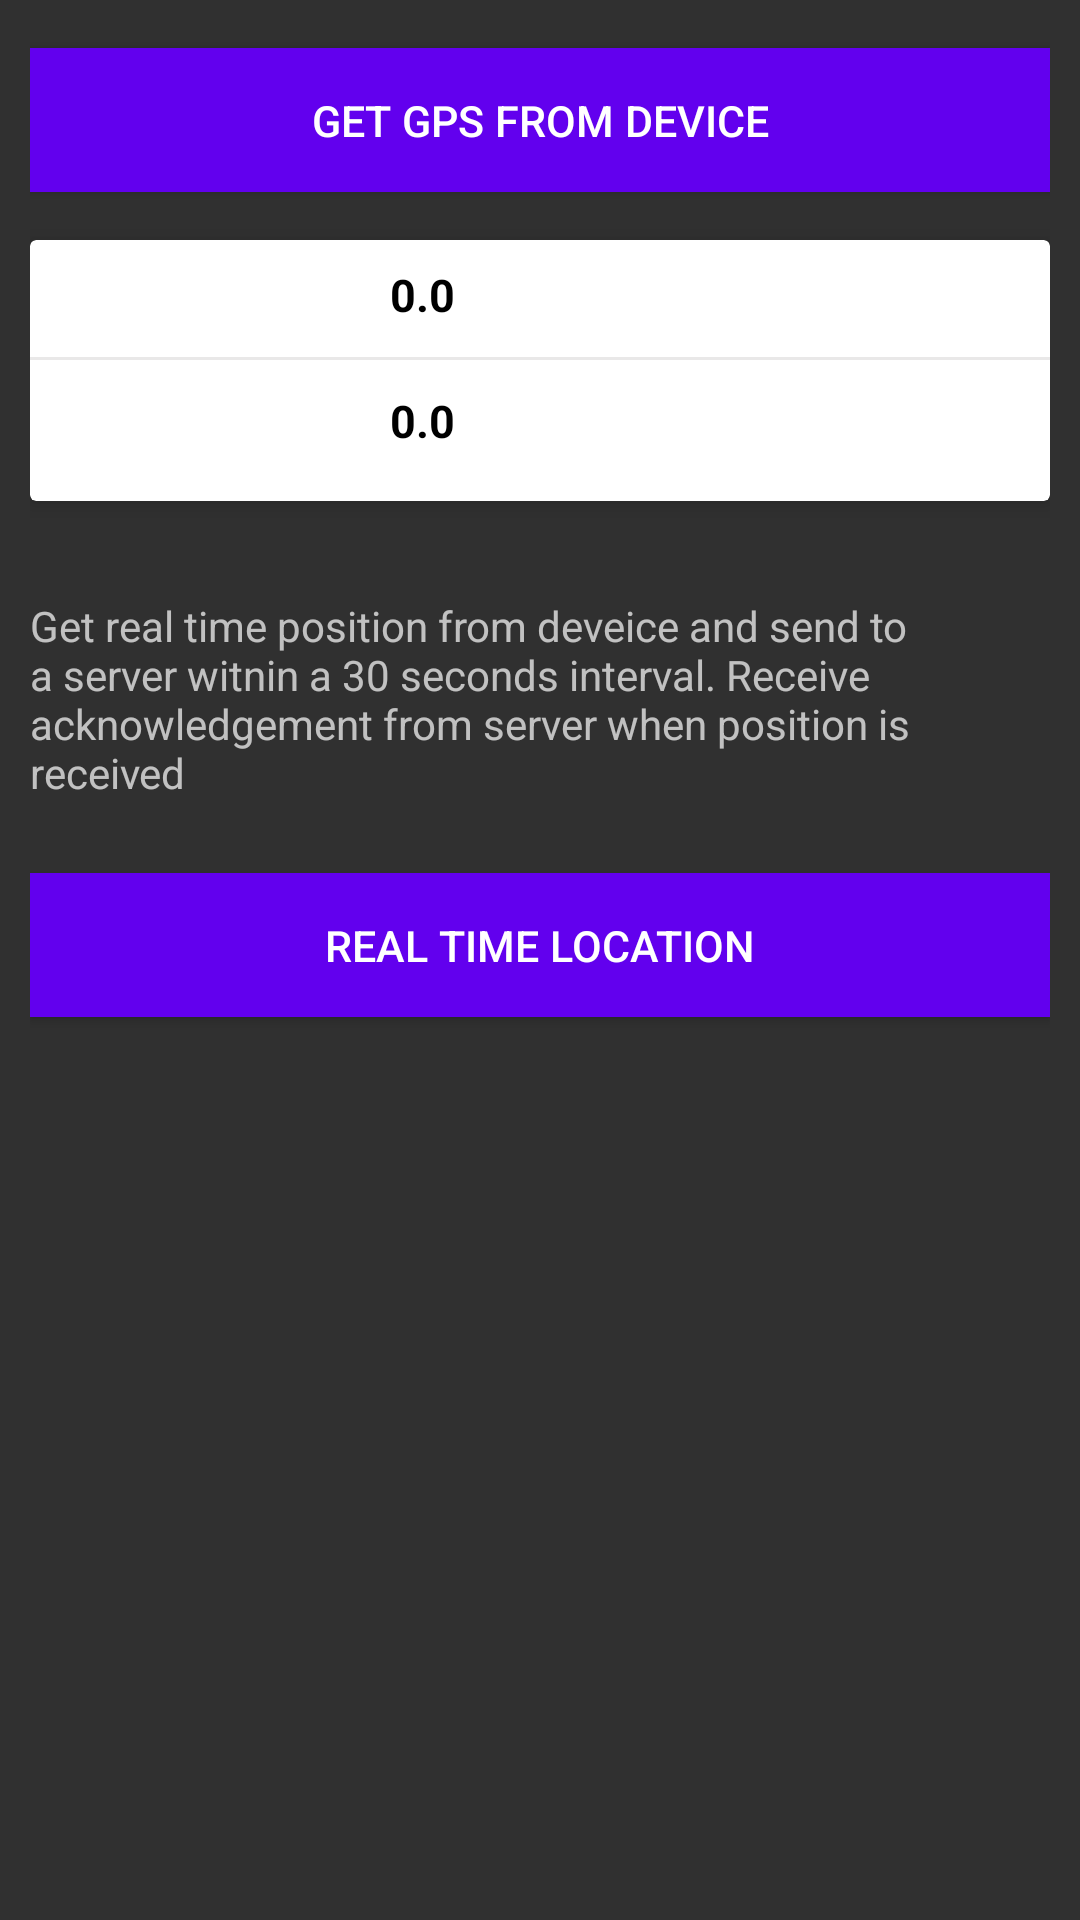

Android layout source for this screen:
<!-- AndroidManifest.xml: application theme Theme.AppCompat -->
<!-- res/layout/activity_main.xml -->
<?xml version="1.0" encoding="utf-8"?>
<androidx.constraintlayout.widget.ConstraintLayout xmlns:android="http://schemas.android.com/apk/res/android"
    xmlns:app="http://schemas.android.com/apk/res-auto"
    xmlns:tools="http://schemas.android.com/tools"
    android:layout_width="match_parent"
    android:layout_height="match_parent"
    tools:context=".MainActivity">

    <LinearLayout
        android:orientation="vertical"
        android:layout_width="match_parent"
        android:layout_height="wrap_content"
        android:paddingBottom="16dp"
        android:paddingLeft="10dp"
        android:paddingRight="10dp"
        app:layout_constraintLeft_toLeftOf="parent"
        app:layout_constraintRight_toRightOf="parent"
        app:layout_constraintTop_toTopOf="parent"
        app:layout_constraintTop_toBottomOf="parent">

        <Button
            android:id="@+id/metagetGPS"
            android:layout_width="match_parent"
            android:layout_height="wrap_content"
            android:background="@color/design_default_color_primary"
            android:layout_marginTop="16dp"
            android:layout_marginBottom="16dp"
            android:text="@string/metagetGPStxt"
            android:textSize="7pt"
            android:textStyle="normal"
            android:textColor="@android:color/white" />

        <androidx.cardview.widget.CardView
            android:id="@+id/list_cardview"
            android:layout_width="match_parent"
            android:layout_height="wrap_content"
            app:cardBackgroundColor="@android:color/white"
            app:cardCornerRadius="2dp"
            app:cardElevation="4dp"
            android:foreground="?attr/selectableItemBackground">

            <LinearLayout
                android:layout_width="match_parent"
                android:layout_height="wrap_content"
                android:orientation="vertical">

                <LinearLayout
                    android:layout_width="match_parent"
                    android:layout_height="wrap_content"
                    android:layout_gravity="center_vertical"
                    android:paddingTop="8dp"
                    android:paddingLeft="10dp">

                    <TextView
                        android:layout_width="0dp"
                        android:layout_height="wrap_content"
                        android:layout_weight="1"
                        android:text="@string/latitude"
                        android:textStyle="normal"
                        android:paddingBottom="4dp"
                        android:textSize="14sp" />

                    <TextView
                        android:id="@+id/latitude"
                        android:layout_width="0dp"
                        android:layout_height="wrap_content"
                        android:layout_weight="2"
                        android:text="@string/novalues"
                        android:textAllCaps="true"
                        android:textAppearance="@style/TextAppearance.AppCompat.Body1"
                        android:textColor="#000000"
                        android:textSize="15sp"
                        android:textStyle="bold" />

                </LinearLayout>

                <RelativeLayout
                    android:id="@+id/category_line_layout"
                    android:layout_width="wrap_content"
                    android:layout_height="wrap_content"
                    android:orientation="vertical">
                    <View
                        android:id="@+id/verticalLine"
                        android:layout_width="match_parent"
                        android:layout_height="1dip"
                        android:layout_marginTop="8dp"
                        android:layout_marginBottom="8dp"
                        android:background="#e9e8e8" />
                </RelativeLayout>

                <LinearLayout
                    android:layout_width="match_parent"
                    android:layout_height="wrap_content"
                    android:layout_gravity="center_vertical"
                    android:paddingTop="2dp"
                    android:paddingBottom="10dp"
                    android:paddingLeft="10dp">

                    <TextView
                        android:layout_width="0dp"
                        android:layout_height="wrap_content"
                        android:layout_weight="1"
                        android:text="@string/longitude"
                        android:textStyle="normal"
                        android:paddingBottom="8dp"
                        android:textSize="14sp" />

                    <TextView
                        android:id="@+id/longitude"
                        android:layout_width="0dp"
                        android:layout_height="wrap_content"
                        android:layout_weight="2"
                        android:text="@string/novalues"
                        android:textAppearance="?attr/textAppearanceListItem"
                        android:textColor="#000000"
                        android:textSize="15sp"
                        android:textStyle="bold" />

                </LinearLayout>

            </LinearLayout>

        </androidx.cardview.widget.CardView>

        <TextView
            android:id="@+id/realtimetxt"
            android:layout_width="match_parent"
            android:layout_height="wrap_content"
            android:text="@string/infotext"
            android:textStyle="normal"
            android:paddingBottom="8dp"
            android:paddingTop="32dp"
            android:textSize="14sp" />

        <Button
            android:id="@+id/realtimegetGPS"
            android:layout_width="match_parent"
            android:layout_height="wrap_content"
            android:background="@color/design_default_color_primary"
            android:layout_marginTop="16dp"
            android:layout_marginBottom="16dp"
            android:text="@string/realtimegetGPStxt"
            android:textSize="7pt"
            android:textStyle="normal"
            android:textColor="@android:color/white" />

    </LinearLayout>

</androidx.constraintlayout.widget.ConstraintLayout>
<!-- resources referenced by this layout -->
<resources>
  <string name="infotext">Get real time position from deveice and send to a server witnin a 30 seconds interval. Receive acknowledgement from server when position is received</string>
  <string name="latitude">Latitude</string>
  <string name="longitude">Longitude</string>
  <string name="metagetGPStxt">Get GPS From Device</string>
  <string name="novalues">0.0</string>
  <string name="realtimegetGPStxt">Real Time Location</string>
</resources>
